Run: headless pygame with SDL's dummy video driver; simulated clock (each Clock.tick advances the game by its frame time, no real sleeping); random seed 0; keys injected as events and as key.get_pressed() state; no mouse input; restart key SPACE tapped at the start of phases 3 and 4.
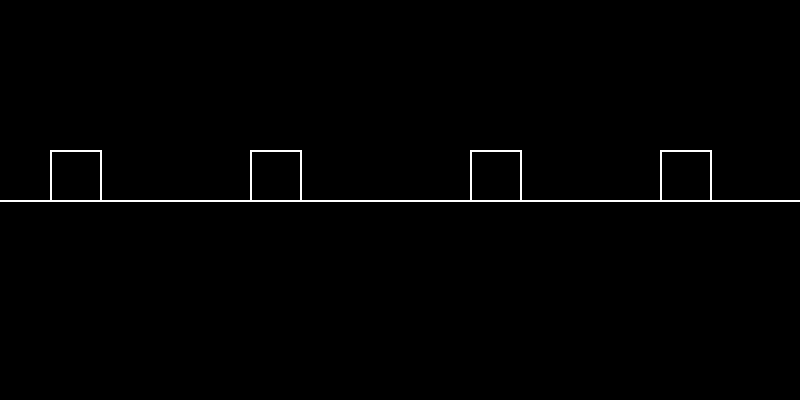
Frame 1 of 4 · flips 1–60 · no input
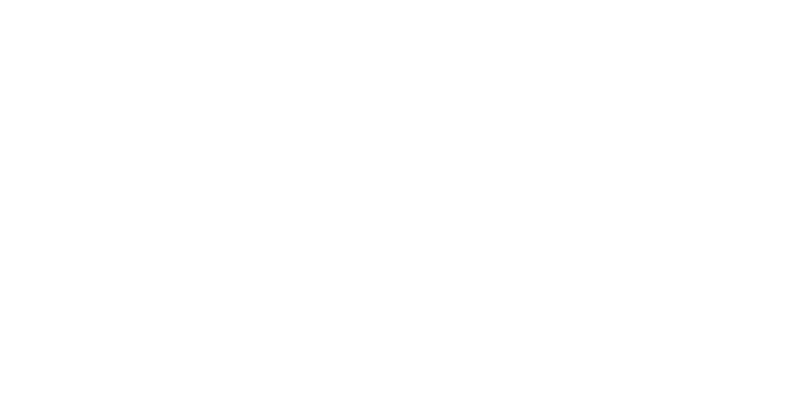
Frame 2 of 4 · flips 61–180 · tapped SPACE, RETURN · held RIGHT (→), D
Frame 3 of 4 · flips 181–300 · tapped SPACE · held DOWN (↓), S · screen unchanged from frame 2, image omitted
Frame 4 of 4 · flips 301–420 · tapped SPACE · held LEFT (←), A, UP (↑), W · screen unchanged from frame 3, image omitted

The pygame program that drew these frames:

import pygame as py
import random

py.init()
h,w=400,800
fpsClock=py.time.Clock()
FPS=30

screen = py.display.set_mode((w,h))


class Blocks:
    def __init__(self, vertexes, side, pos, speed = 0, width = 2, color = (255,255,255)):
        self.vertexes = vertexes 
        self.pos = pos
        self.color = color
        self.width = width
        self.side = side
        self.speed = speed

        self.points = []
        for v in self.vertexes:
            self.points.append((v[0]*self.side+self.pos[0],v[1]*self.side+self.pos[1]))

    def draw(self):
        py.draw.polygon(screen, self.color, self.points, self.width)

    def get_pos(self):return self.pos
    def get_points(self):return self.points


    def define_points(self):
        self.points = []
        for v in self.vertexes:
            self.points.append((v[0]*self.side+self.pos[0],v[1]*self.side+self.pos[1]))
    
    def move(self):
        x, y = self.pos
        self.pos = x+self.speed[0], y+self.speed[1]
        self.define_points()

    def set_speed(self,speed): self.speed = speed


game_over = False
class Player(Blocks):

    def game(self):
        for block in blocks:
            points = block.get_points()
            a, b = points[0], points[2]

            for p in self.points:
                if (a[0]>p[0]>b[0])&(a[1]>=p[1]>=b[1]):
                    print(a,b,p)
                    return 1
        return 0








number_of_blocks = 0
blocks = []

player = Player([(0,0),(0,-1),(-1,-1),(-1,0)],50 , (100,h//2),(0,0))
player_v = 0
start_v = 24
dv = -start_v
jump = False

line = Blocks([(0,0),(1,0)],w,(0,h//2))

while True:
    fpsClock.tick(FPS)
    if game_over:
        screen.fill((255,255,255))
    else:
        game_over = player.game()
        screen.fill((0,0,0))

    for event in py.event.get():
        if event.type == py.QUIT:
            py.quit()
        elif event.type == py.KEYDOWN:
            if event.key == py.K_ESCAPE:
                py.quit()
            if event.key == py.K_SPACE:
                jump = True

    if number_of_blocks<3:
        blocks.append(Blocks([(0,0),(0,-1),(-1,-1),(-1,0)],50 , (w+100+number_of_blocks*100*random.randint(1,4),h//2),(-10,0)))
        number_of_blocks+=1

    for block in blocks:
        block.move()
        block.draw()
        if block.get_pos()[0]<=-200:
            blocks.remove(block)
            number_of_blocks-=1

    if jump:
        dv+=1.5
        player_v = dv
        if dv >= start_v:
            dv = -start_v
            jump = False
            player_v = 0

    player.set_speed((0,player_v))
    player.move()
    player.draw()
    line.draw()

    py.display.flip()
